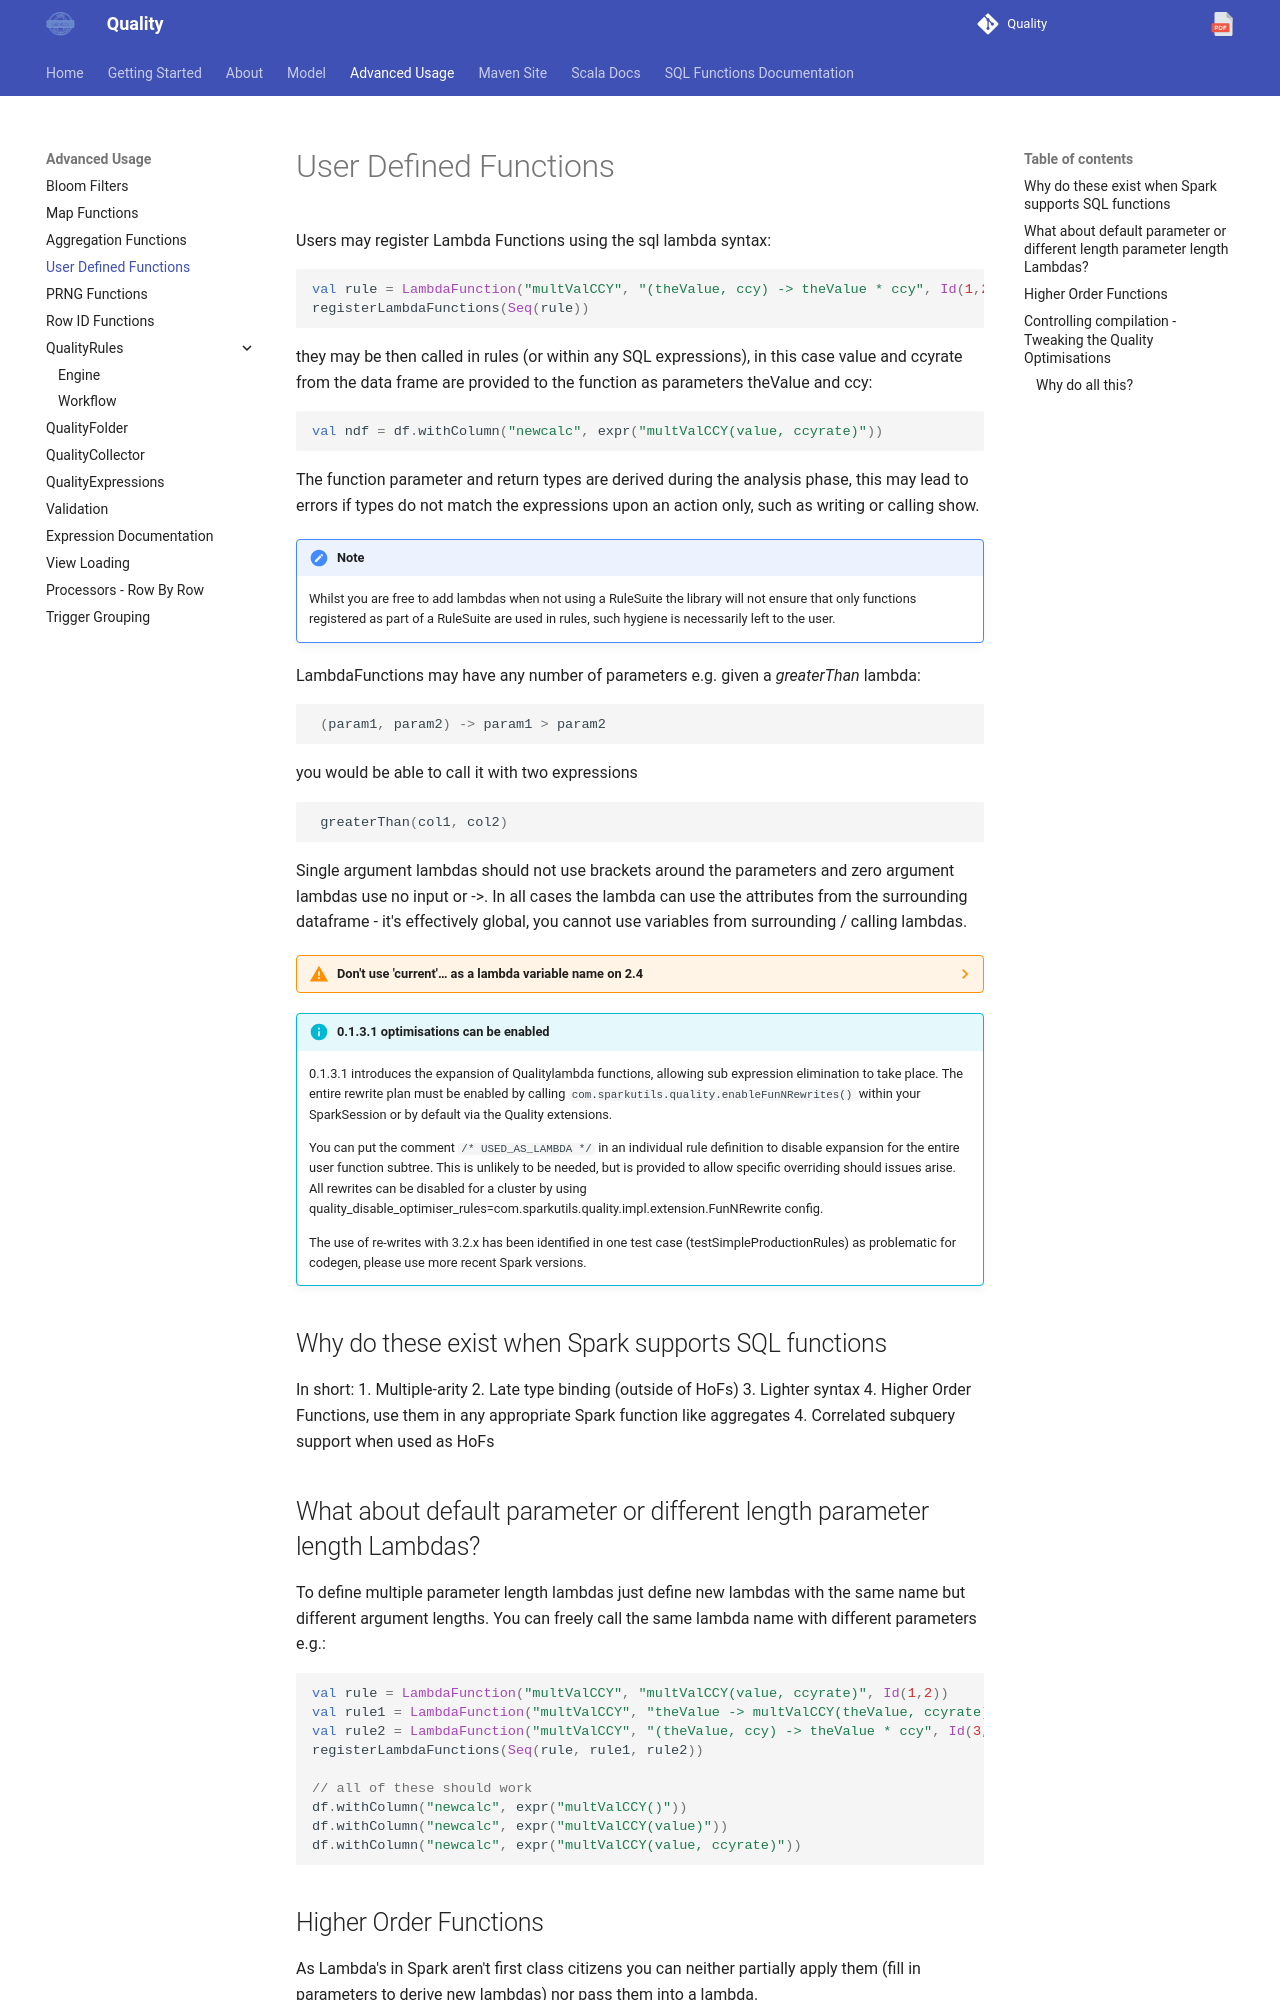

repository: sparkutils/quality · page: 0.2.2-BINARY/advanced/userFunctions/index.html · generator: mkdocs

---
tags: advanced
---

Users may register Lambda Functions using the sql lambda syntax:
```scala
val rule = LambdaFunction("multValCCY", "(theValue, ccy) -> theValue * ccy", Id(1,2))
registerLambdaFunctions(Seq(rule))
```
they may be then called in rules (or within any SQL expressions), in this case value and ccyrate from the data frame are provided to the function as parameters theValue and ccy: 
```scala
val ndf = df.withColumn("newcalc", expr("multValCCY(value, ccyrate)"))
```
The function parameter and return types are derived during the analysis phase, this may lead to errors if types do not match the expressions upon an action only, such as writing or calling show.

!!! note
    Whilst you are free to add lambdas when not using a RuleSuite the library will not ensure that only functions registered as part of a RuleSuite are used in rules, such hygiene is necessarily left to the user.

LambdaFunctions may have any number of parameters e.g. given a _greaterThan_ lambda:
```scala
 (param1, param2) -> param1 > param2
```
  you would be able to call it with two expressions
```sql
 greaterThan(col1, col2)
```

Single argument lambdas should not use brackets around the parameters and zero argument lambdas use no input or ->.  In all cases the lambda can use the attributes from the surrounding dataframe - it's effectively global, you cannot use variables from surrounding / calling lambdas.

??? warning "Don't use 'current'... as a lambda variable name on 2.4"
    Bizarrely this causes the parser to fail on 2.4 only, no more recent version suffers this.  Same goes for left or right as names.

!!! info "0.1.3.1 optimisations can be enabled"
    0.1.3.1 introduces the expansion of Qualitylambda functions, allowing sub expression elimination to take place.  The entire rewrite plan must be enabled by calling `com.sparkutils.quality.enableFunNRewrites()` within your SparkSession or by default via the Quality extensions.

    You can put the comment `/* USED_AS_LAMBDA */` in an individual rule definition to disable expansion for the entire user function subtree.  This is unlikely to be needed, but is provided to allow specific overriding should issues arise.
    All rewrites can be disabled for a cluster by using quality_disable_optimiser_rules=com.sparkutils.quality.impl.extension.FunNRewrite config.

    The use of re-writes with 3.2.x has been identified in one test case (testSimpleProductionRules) as problematic for codegen, please use more recent Spark versions.    

## Why do these exist when Spark supports SQL functions

In short:
1. Multiple-arity
2. Late type binding (outside of HoFs)
3. Lighter syntax
4. Higher Order Functions, use them in any appropriate Spark function like aggregates
4. Correlated subquery support when used as HoFs

## What about default parameter or different length parameter length Lambdas?  

To define multiple parameter length lambdas just define new lambdas with the same name but different argument lengths.  You can freely call the same lambda name with different parameters e.g.:

```scala
val rule = LambdaFunction("multValCCY", "multValCCY(value, ccyrate)", Id(1,2))
val rule1 = LambdaFunction("multValCCY", "theValue -> multValCCY(theValue, ccyrate)", Id(2,2))
val rule2 = LambdaFunction("multValCCY", "(theValue, ccy) -> theValue * ccy", Id(3,2))
registerLambdaFunctions(Seq(rule, rule1, rule2))

// all of these should work
df.withColumn("newcalc", expr("multValCCY()"))
df.withColumn("newcalc", expr("multValCCY(value)"))
df.withColumn("newcalc", expr("multValCCY(value, ccyrate)"))
```
